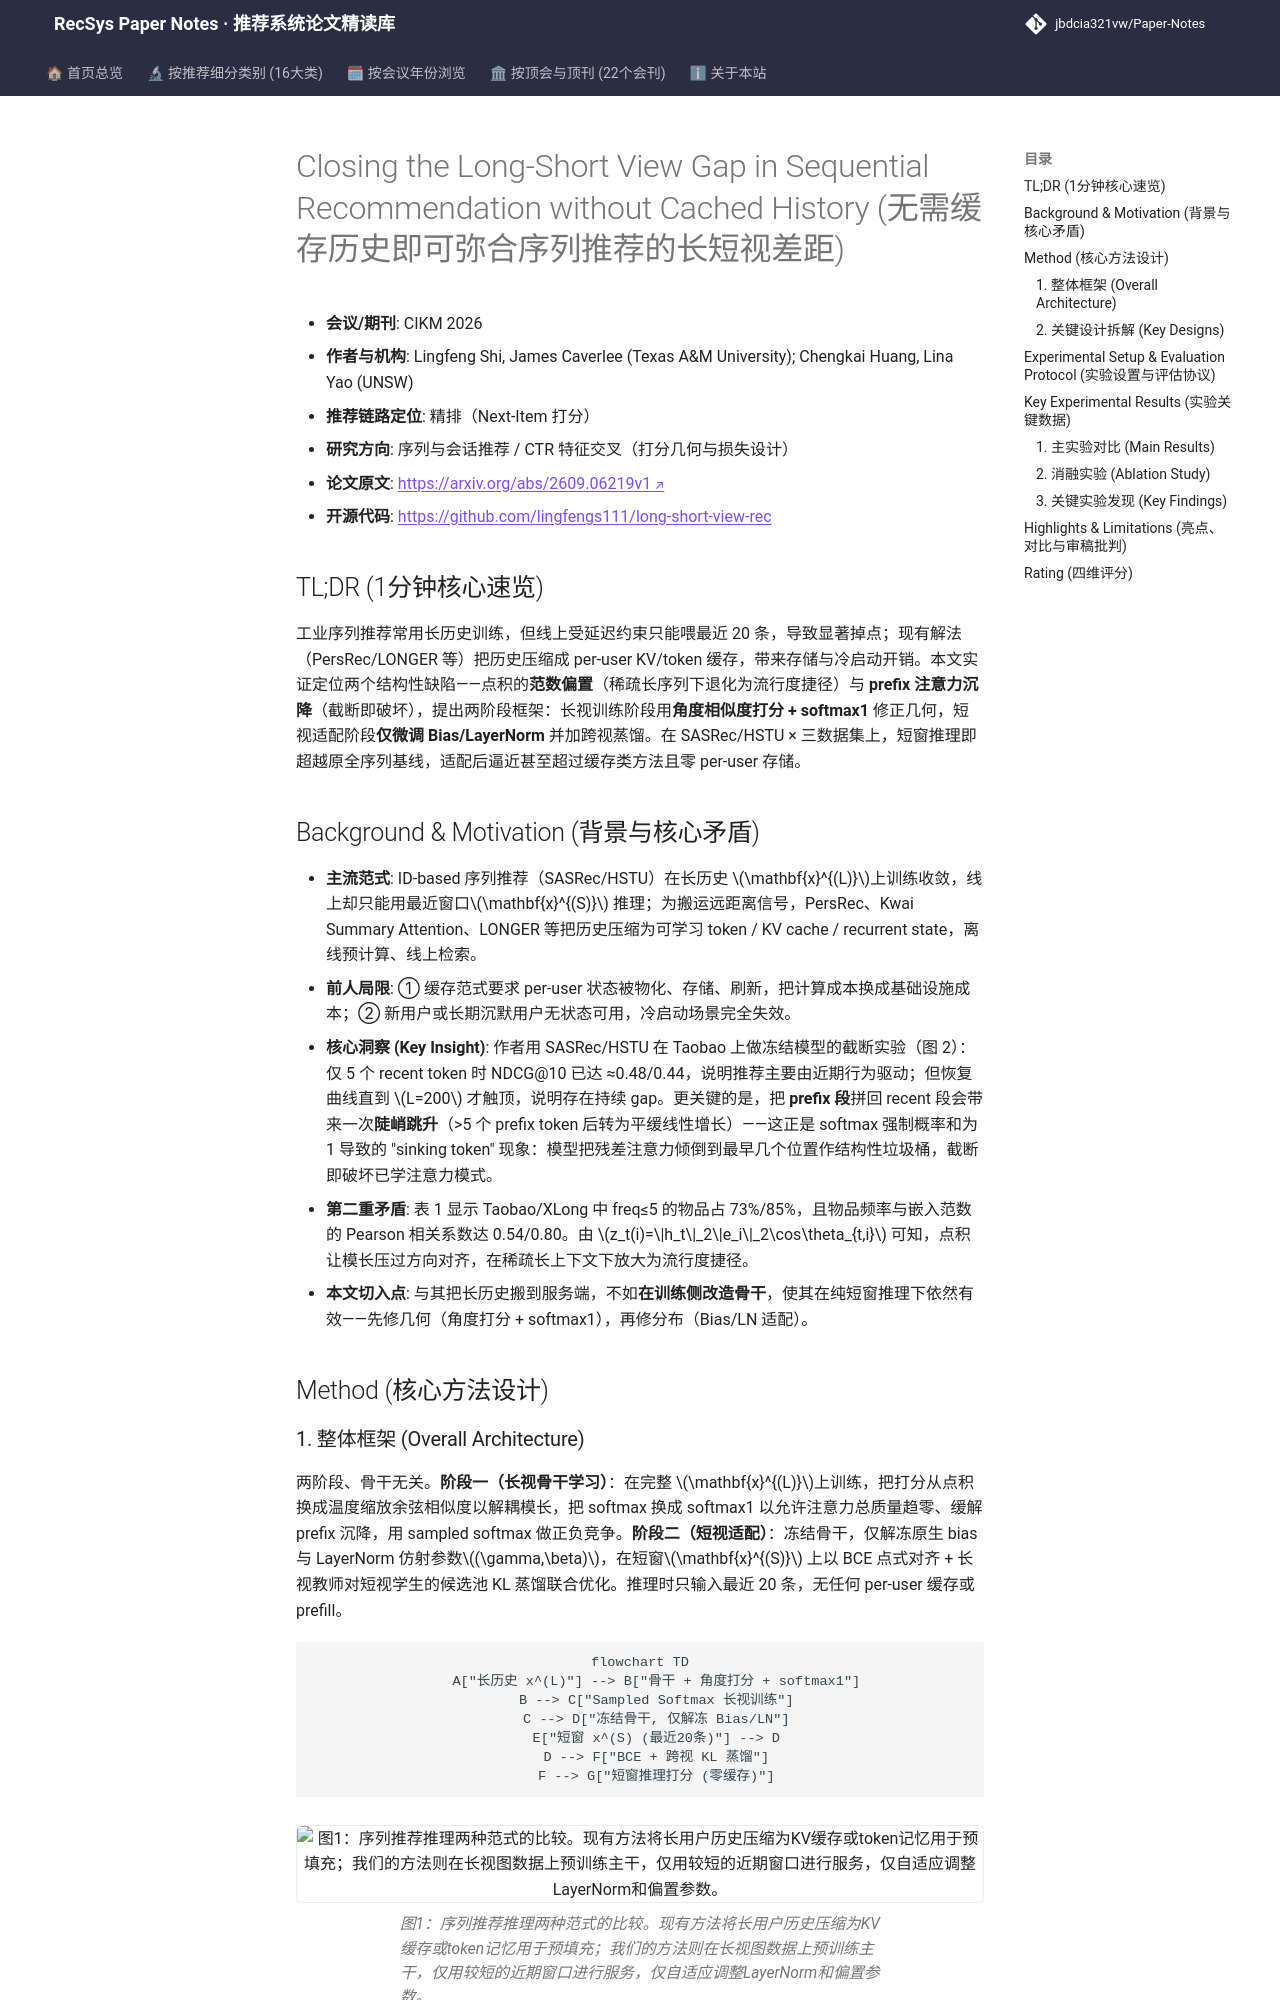

repository: jbdcia321vw/Paper-Notes · page: venues/CIKM/2026/sequential_rec/closing_the_long_short_view_gap_in_sequential_recommendation_without_cached/index.html · generator: mkdocs

---
title: "[Paper Note] Closing the Long-Short View Gap in Sequential Recommendation without Cached History"
description: "[CIKM 2026][序列与会话推荐] 用角度相似度打分+softmax1 修正长视训练几何缺陷，再仅微调 Bias/LayerNorm 实现无缓存短视推理，短窗下反超全序列基线。"
tags:
  - CIKM 2026
  - 序列与会话推荐
  - 精排
  - 角度相似度打分
  - 参数高效短视适配
date: 2026-11-12
venue: CIKM
year: 2026
paper_url: "https://arxiv.org/abs/2609.06219"
code_url: "https://github.com/lingfengs111/long-short-view-rec"
categories:
  - sequential_rec
  - ctr_feature_interaction
---

# Closing the Long-Short View Gap in Sequential Recommendation without Cached History (无需缓存历史即可弥合序列推荐的长短视差距)

- **会议/期刊**: CIKM 2026
- **作者与机构**: Lingfeng Shi, James Caverlee (Texas A&M University); Chengkai Huang, Lina Yao (UNSW)
- **推荐链路定位**: 精排（Next-Item 打分）
- **研究方向**: 序列与会话推荐 / CTR 特征交叉（打分几何与损失设计）
- **论文原文**: [https://arxiv.org/abs/2609.06219v1](https://arxiv.org/abs/2609.06219v1)
- **开源代码**: [https://github.com/lingfengs111/long-short-view-rec](https://github.com/lingfengs111/long-short-view-rec)

## TL;DR (1分钟核心速览)

工业序列推荐常用长历史训练，但线上受延迟约束只能喂最近 20 条，导致显著掉点；现有解法（PersRec/LONGER 等）把历史压缩成 per-user KV/token 缓存，带来存储与冷启动开销。本文实证定位两个结构性缺陷——点积的**范数偏置**（稀疏长序列下退化为流行度捷径）与 **prefix 注意力沉降**（截断即破坏），提出两阶段框架：长视训练阶段用**角度相似度打分 + softmax1** 修正几何，短视适配阶段**仅微调 Bias/LayerNorm** 并加跨视蒸馏。在 SASRec/HSTU × 三数据集上，短窗推理即超越原全序列基线，适配后逼近甚至超过缓存类方法且零 per-user 存储。

## Background & Motivation (背景与核心矛盾)

- **主流范式**: ID-based 序列推荐（SASRec/HSTU）在长历史 $\mathbf{x}^{(L)}$上训练收敛，线上却只能用最近窗口$\mathbf{x}^{(S)}$ 推理；为搬运远距离信号，PersRec、Kwai Summary Attention、LONGER 等把历史压缩为可学习 token / KV cache / recurrent state，离线预计算、线上检索。
- **前人局限**: ① 缓存范式要求 per-user 状态被物化、存储、刷新，把计算成本换成基础设施成本；② 新用户或长期沉默用户无状态可用，冷启动场景完全失效。
- **核心洞察 (Key Insight)**: 作者用 SASRec/HSTU 在 Taobao 上做冻结模型的截断实验（图 2）：仅 5 个 recent token 时 NDCG@10 已达 ≈0.48/0.44，说明推荐主要由近期行为驱动；但恢复曲线直到 $L=200$ 才触顶，说明存在持续 gap。更关键的是，把 **prefix 段**拼回 recent 段会带来一次**陡峭跳升**（>5 个 prefix token 后转为平缓线性增长）——这正是 softmax 强制概率和为 1 导致的 "sinking token" 现象：模型把残差注意力倾倒到最早几个位置作结构性垃圾桶，截断即破坏已学注意力模式。
- **第二重矛盾**: 表 1 显示 Taobao/XLong 中 freq≤5 的物品占 73%/85%，且物品频率与嵌入范数的 Pearson 相关系数达 0.54/0.80。由 $z_t(i)=\|h_t\|_2\|e_i\|_2\cos\theta_{t,i}$ 可知，点积让模长压过方向对齐，在稀疏长上下文下放大为流行度捷径。
- **本文切入点**: 与其把长历史搬到服务端，不如**在训练侧改造骨干**，使其在纯短窗推理下依然有效——先修几何（角度打分 + softmax1），再修分布（Bias/LN 适配）。

## Method (核心方法设计)
